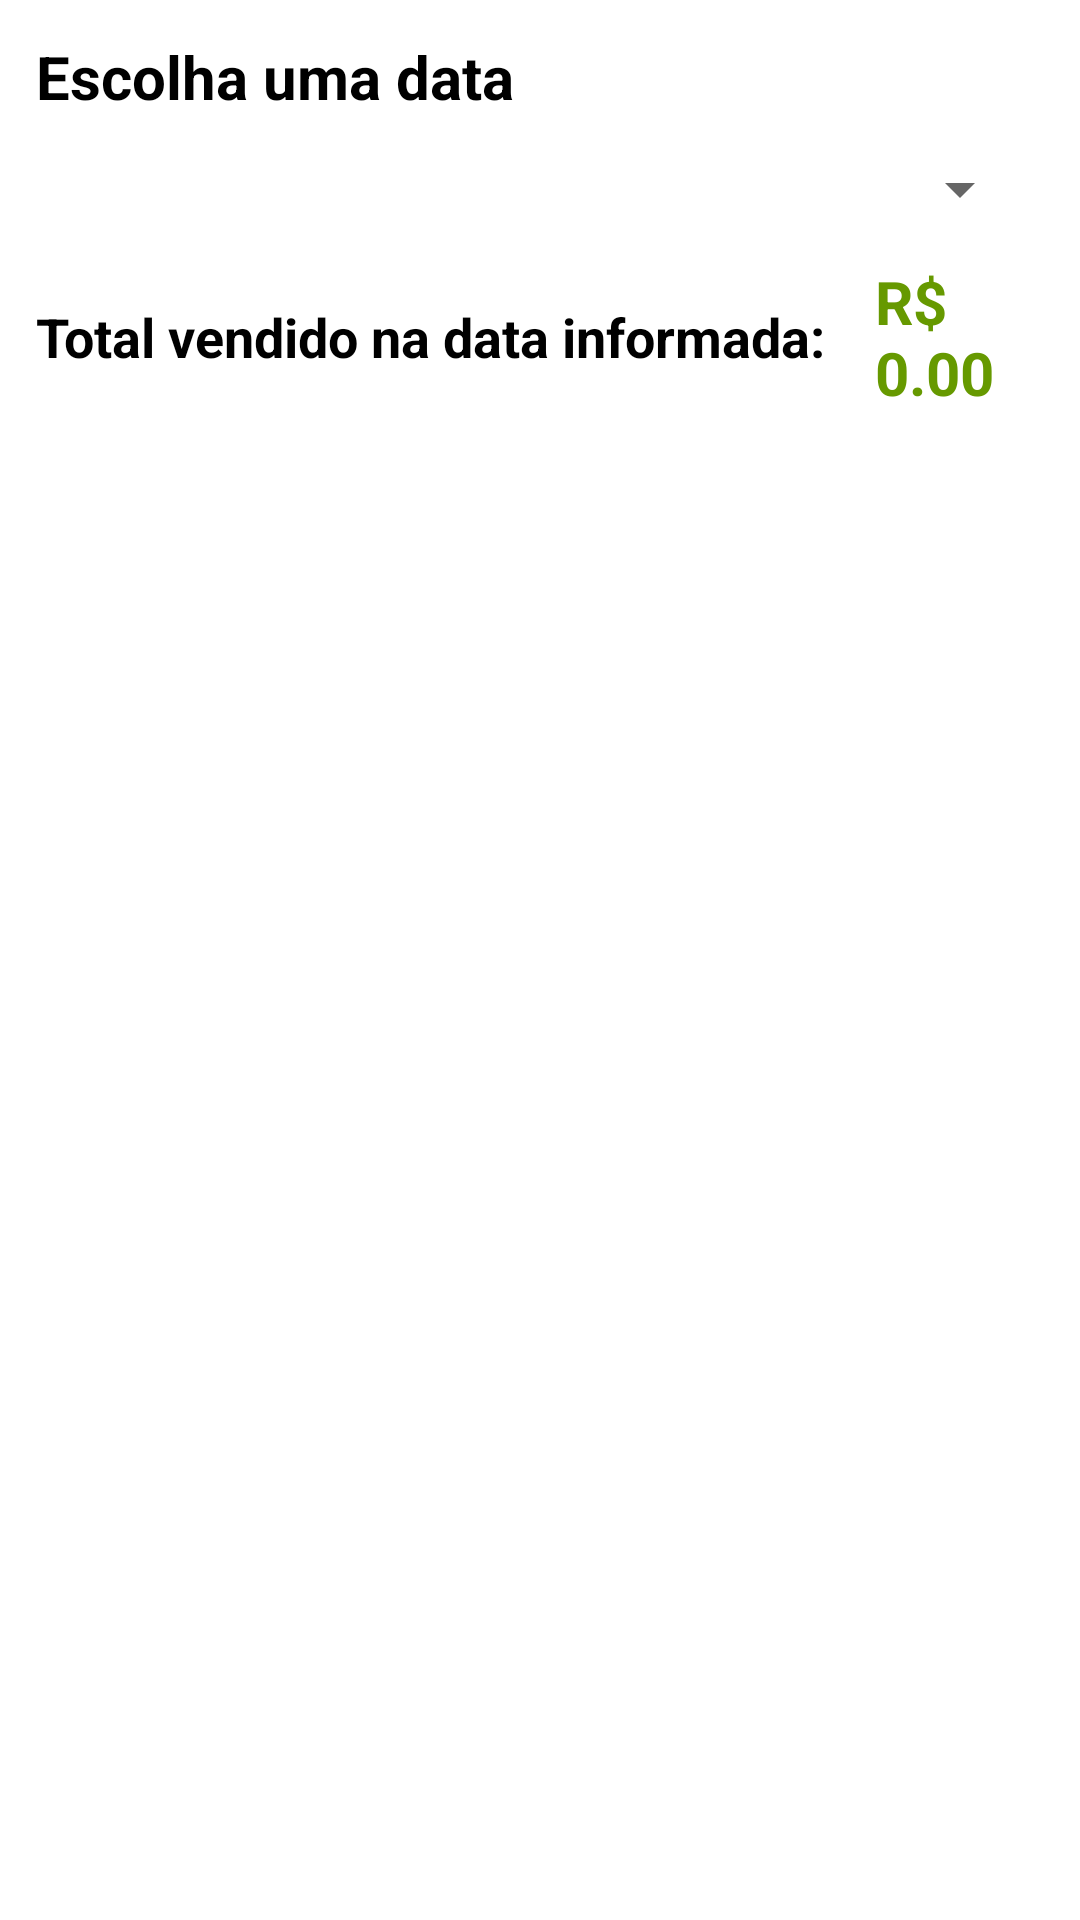

Produce the Android XML layout that renders to this screen, including the resource entries it uses.
<!-- AndroidManifest.xml: application theme Theme.DistribuidoraDoSapao -->
<!-- res/layout/fragment_relatorio_vendas.xml -->
<?xml version="1.0" encoding="utf-8"?>
<LinearLayout xmlns:android="http://schemas.android.com/apk/res/android"
    xmlns:tools="http://schemas.android.com/tools"
    android:layout_width="match_parent"
    android:layout_height="match_parent"
    android:orientation="vertical"
    tools:context=".view.relatorioVendas.RelatorioVendasFragment">

    <TextView
        android:layout_width="wrap_content"
        android:layout_height="wrap_content"
        android:layout_margin="12dp"
        android:text="Escolha uma data"
        android:textColor="@color/black"
        android:textSize="20sp"
        android:textStyle="bold" />

    <Spinner
        android:id="@+id/sp_date_requests"
        android:layout_width="match_parent"
        android:layout_height="wrap_content"
        android:layout_marginHorizontal="16dp"
        android:layout_marginBottom="12dp" />

    <LinearLayout
        android:layout_width="wrap_content"
        android:orientation="horizontal"
        android:gravity="center"
        android:layout_height="wrap_content">

        <TextView
            android:layout_width="wrap_content"
            android:layout_height="wrap_content"
            android:layout_margin="12dp"
            android:text="Total vendido na data informada: "
            android:textColor="@color/black"
            android:textSize="18sp"
            android:textStyle="bold" />

        <TextView
            android:id="@+id/tv_total_pedidos"
            android:layout_width="wrap_content"
            android:layout_height="wrap_content"
            android:textColor="@android:color/holo_green_dark"
            android:textStyle="bold"
            android:textSize="20sp"
            android:text="R$ 0.00"/>
    </LinearLayout>

</LinearLayout>
<!-- resources referenced by this layout -->
<resources>
  <color name="black">#FF000000</color>
  <style name="Theme.DistribuidoraDoSapao" parent="Theme.MaterialComponents.DayNight.DarkActionBar">
          
          <item name="colorPrimary">@color/black_light</item>
          <item name="colorPrimaryVariant">@color/black</item>
          <item name="colorOnPrimary">@color/white</item>
          
          <item name="colorSecondary">@color/yellow</item>
          <item name="colorSecondaryVariant">@color/black</item>
          <item name="colorOnSecondary">@color/black</item>
          
          <item name="android:statusBarColor" tools:targetApi="l">?attr/colorPrimaryVariant</item>
          
      </style>
  <color name="black_light">#95000000</color>
  <color name="white">#FFFFFFFF</color>
  <color name="yellow">#ffff00</color>
</resources>
